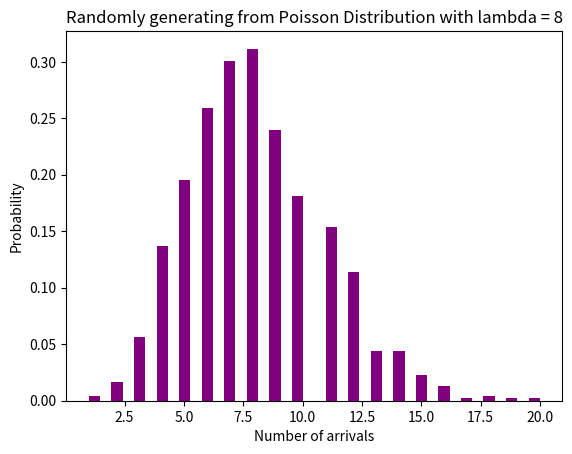

Reproduce this figure in Python.
import numpy as np
#arrival rate
lambda_ = 8
N = 1000
X = np.random.poisson(lambda_,N)


import matplotlib.pyplot as plt
counts, bins, ignored = plt.hist(X, 40, density = True, color = 'purple')
plt.title("Randomly generating from Poisson Distribution with lambda = 8")
plt.xlabel("Number of arrivals")
plt.ylabel("Probability")
plt.show()